pico-8 play session: mixed d-pad (fixed 12-tick cycle), after a click and taps of 🅾, ❎, 🅾+❎, 🅾 in the second before t = 0

[t = 4 s] mixed d-pad (1.2s cycle ×~3): → ← ↑ ↓ + 🅾/❎ taps, ~4s
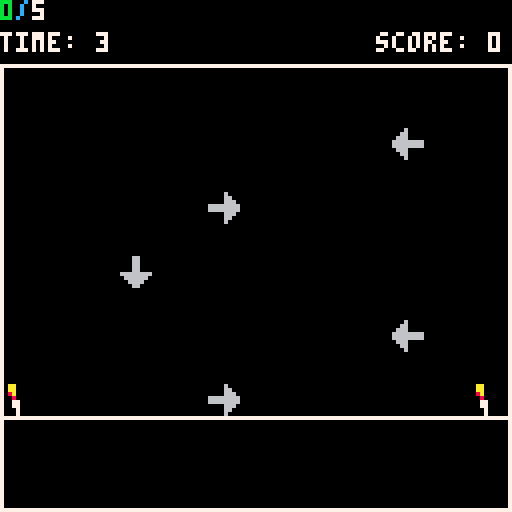
[t = 6 s] mixed d-pad (1.2s cycle ×~5): → ← ↑ ↓ + 🅾/❎ taps, ~6s
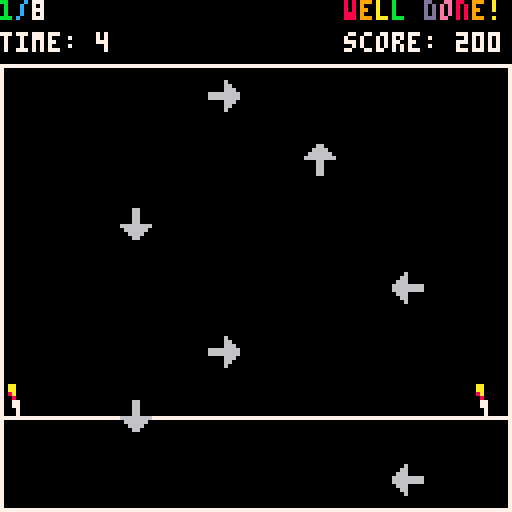

pico-8 cartridge
version 42
__lua__

------------------------------------------
--               Menues                 --
------------------------------------------

-------------------------
--      Variablen      --
-------------------------

-- Hauptmenue-Optionen
menu_options = {"start", "exit"}

-- Pausemenue-Optionen
pause_menu_options = {"resume", "hauptmenue", "exit"}

-- Schwierigkeitsgrad-Optionen
difficulty_menu_options = {"hard", "medium", "easy", "back"}

-- Spiel-Timer
timer = 0

-- Initialisierung des Spiels
function _init()
    current_state = "menu"                              -- Starte im Hauptmenue
    selected_option = 1                                 -- Starte mit erster Option ausgewaehlt
end

-- Haupt-Loop
-- Hier wird je nach aktuellem Zustand des Spiels die entsprechende Funktion aufgerufen
function _update()
    if current_state == "menu" then
        handle_menu_input(menu_options)                 -- Input im Hauptmenue
    elseif current_state == "difficulty_menu" then
        handle_menu_input(difficulty_menu_options)      -- Input im Schwierigkeitsgradmenue
    elseif current_state == "pause_menu" then       
        handle_menu_input(pause_menu_options)           -- Input im Pausemenue
    elseif current_state == "game" then
        update_game()                                   -- Update des Spiels
    elseif current_state == "exit" then
        -- Kein Input im Exit-Screen
    end
end    

-- Zeichnen der Menues und des Spiels
-- Checkt den aktuellen Status und ruft entsprechende Zeichenfunktion auf
function _draw()
    cls()                                               -- Bildschirm loeschen
    if current_state == "menu" then         
        draw_menu()                                     -- Hauptmenue zeichnen, falls Status "menu"
    elseif current_state == "difficulty_menu" then
        draw_difficulty_menu()                          -- Schwierigkeitsgradmenue zeichnen, falls Status "difficulty_menu"
    elseif current_state == "pause_menu" then
        draw_pause_menu()                               -- Pausemenue zeichnen, falls Status "pause_menu"
    elseif current_state == "game" then
        draw_game()                                     -- Spiel zeichnen, falls Status "game"
    elseif current_state == "exit" then
        draw_exit_screen()                              -- Exit-Screen zeichnen, falls Status "exit"
    end
end


function handle_menu_input(menu_type)
    if btnp(2) then                                     -- up
        selected_option = (selected_option - 2) % #menu_type + 1
    elseif btnp(3) then                                 -- down
        selected_option = selected_option % #menu_type + 1
    elseif btnp(5) then                                 -- enter
        if current_state == "menu" then
            if selected_option == 1 then
                current_state = "difficulty_menu"
            elseif selected_option == 2 then
                current_state = "exit"
            end
        elseif current_state == "difficulty_menu" then
            if selected_option <= 3 then
                difficulty_state = menu_type[selected_option]
                current_state = "game"
            elseif selected_option == 4 then
                current_state = "menu"
            end
        elseif current_state == "pause_menu" then
            if selected_option == 1 then
                current_state = "game"
            elseif selected_option == 2 then
                current_state = "menu"
                reset_game()
            elseif selected_option == 3 then
                current_state = "exit"
            end
        end
    end
end

-- Funktion für Menue-Loop
-- Gibt die Menue-Optionen des uebergebenen Menue-Typs aus und markiert die ausgewaehlte Option
function menu_loop(menu_type)
    for i, option in ipairs(menu_type) do               -- Schleife ueber alle Menue-Optionen
        if i == selected_option then
            print("-> " .. option, 30, 60 + i * 10, 7)  -- Wenn Option ausgewaehlt, dann mit Pfeil ausgeben
        else
            print("   " .. option, 30, 60 + i * 10, 7)  -- Ansonsten nur Option ausgeben
        end
    end
end

-- Zeichnet Hauptmenue
function draw_menu()
    print("hauptmenue", 30, 40, 7)
    menu_loop(menu_options)                             -- Hauptmenue-Loop
end

-- Zeichnet Schwierigkeitsgradmenue
function draw_difficulty_menu()
    print("schwierigkeitsgrad", 30, 40, 7)
    menu_loop(difficulty_menu_options)                  -- Schwierigkeitsgradmenue-Loop
end

-- Zeichnet Pausemenue
function draw_pause_menu()
    print("pause", 30, 40, 7)
    menu_loop(pause_menu_options)                       -- Pausemenue-Loop
end

-- Zeichnet Exit-Screen
function draw_exit_screen()
    print("auf wiedersehen!", 30, 60, 7)                
end


------------------------------------------
--                Spiel                 --
------------------------------------------

-------------------------
--      Variablen      --
-------------------------

-- Array fuer fallende Pfeil-Sprites
sprites = {}

-- Spawn-Timer fuer Pfeile
spawn_timer = 0

-- Spawn-Intervall fuer Pfeile
spawn_interval = 2

-- Geschwindigkeit, mit der Pfeile fallen
sprite_falling_speed = 1

-- Anzahl korrekt getroffener Pfeile
correct_count = 0

-- Punktestand
score = 0

-- Anzahl gespawnter Pfeile
arrows_spawned = 0

-- Variablen Hit-Zone fuer Pfeile
-- y-Koordinate der Hit-Zone
hit_zone_y = 100

-- Toleranz der Hit-Zone
hit_zone_tolerance = 8

-- Toleranz fuer "well done" Feedback
well_done_threshold = 2

-- Feedback-Nachricht
feedback_msg = ""

-- Animationszaehler fuer Cheerleader
cheer_anim_counter = 0

-------------------------
--   Draw-Funktionen   --
-------------------------

-- Funktion, die Spiel zeichnet
function draw_game()
    cls()                                               -- Bildschirm loeschen
    line(0, hit_zone_y + 4, 128, hit_zone_y + 4, 7)     -- Zeichne Hit-Zone, bestehehend aus Linie und Tolernazzone
                                                        -- Pfeile muessen in dieser Zone getroffen vom Spieler getroffen werden
    for sprite in all(sprites) do                       -- Schleife ueber alle Pfeile
        spr(sprite.sprite_id, sprite.x, sprite.y)       -- Zeichne Pfeil am oberen Bildschirm
    end

    line(0, 16, 128, 16, 7)                             -- Linie am oberen Bildschirmrand, grenzt "UI" von Spielfeld ab
    line(0, 127, 128, 127, 7)                           -- Linie am unteren Bildschirmrand
    line(0, 16, 0, 127, 7)                              -- Linie, die die beiden Linien auf der linken Seite verbindet
    line(127, 16, 127, 127, 7)                          -- Linie, die die beiden Linien auf der rechten Seite verbindet
    draw_correct_hits()                                 -- Zeige korrekt getroffene Pfeile oben links
    draw_timer()                                        -- Zeichne Timer oben links
    draw_feedback()                                     -- Zeige Feedback-Nachricht oben rechts
    draw_score()                                        -- Zeige Score oben rechts unter Feedback-Nachricht
    draw_cheerleader()                                  -- Zeichne Cheerleader auf Hitzone-Linie                
end

-- Funktion, die korrekten Treffer anzeigt
function draw_correct_hits()
    -- x = correct_count (gruen = 11) / (blau=12)
    -- y = arrows_spawned (weiß = 7)

    -- Score-Text
    local s_x = tostr(correct_count)                    -- Anzahl korrekt getroffener Pfeile als String
    local s_slash = "/"                                 -- Schraegstrich zwischen korrekt getroffenen Pfeilen und gespawnten Pfeilen
    local s_y = tostr(arrows_spawned)                   -- Anzahl gespawnter Pfeile als String

    color(11)
    print(s_x, 0, 0)                                    -- Zeige korrekt getroffene Pfeile in gruen
    local w_x = #s_x * 4                                -- Breite des Strings in Pixeln

    color(12)
    print(s_slash, w_x, 0)                              -- Zeige Schraegstrich in blau
    local w_slash = #s_slash * 4                        -- Breite des Schraegstrichs in Pixeln

    color(7)
    print(s_y, w_x + w_slash, 0)                        -- Zeige Anzahl gespawnter Pfeile in weiss
end

-- Funktion, die Timer anzeigt
function draw_timer()
    print("time: " ..flr(timer), 0, 8, 7)               -- Zeige Spielzeit in Sekunden oben links unter Score
end

-- Funktion, die Feedback-Nachricht anzeigt
function draw_feedback()
    local msg = feedback_msg                            -- Feedback-Nachricht
    local text_width = #msg * 4                         -- Breite der Nachricht in Pixeln
    local x = 128 - text_width - 2                      -- x-Koordinate der Nachricht
    local y = 0                                         -- y-Koordinate der Nachricht
    rainbow_print(msg, x, y)                            -- Zeige Nachricht in Regenbogenfarben rechts oben
end

function draw_score()
    local score_text = "score: " .. score               -- Punktestand als String
    local text_width = #score_text * 4                  -- Breite des Strings in Pixeln
    local x = 128 - text_width - 2                      -- x-Koordinate des Punktestands
    local y = 8                                         -- y-Koordinate des Punktestands, unter Feedback-Nachricht
    print(score_text, x, y, 7)                          -- Zeige Punktestand rechts oben unter Feedback-Nachricht
end

-- Funktion, die Cheerleader zeichnet
-- "Animiert" eine Bewegung der Cheerleader durch Sprite-Wechsel alle 30 Frames
function draw_cheerleader()
    if cheer_anim_counter % 30 < 15 then                -- Falls Animationszaehler kleiner als 15, zeichne Cheerleader-Sprite 1
        spr(4, 1, 96)                                   -- Cheerleader linke Seite
        spr(4, 118, 96)                                 -- Cheerleader rechte Seite
    else                                                -- Ansonsten zeichne Cheerleader-Sprite 2
        spr(5, 1, 96)                                   -- Cheerleader linke Seite
        spr(5, 118, 96)                                 -- Cheerleader rechte Seite
    end
end

-------------------------
--  Update-Funktionen  --
-------------------------

-- Funktion, die Spiel-Logik aktualisiert
function update_game()

    if btnp(5) then
        current_state = "pause_menu"                    -- Pausemenue aufrufen, falls Enter gedrueckt
    end
    if difficulty_state == "hard" then
        spawn_frames = 8                                -- Schwierigkeitsgrad "hard", spawnt neuen Pfeil alle 8 Frames
    elseif difficulty_state == "medium" then
        spawn_frames = 16                               -- Schwierigkeitsgrad "medium", spawnt neuen Pfeil alle 16 Frames
    elseif difficulty_state == "easy" then
        spawn_frames = 24                               -- Schwierigkeitsgrad "easy", spawnt neuen Pfeil alle 24 Frames
    end

    spawn_timer += 1/spawn_frames                       -- Erhoehe Spawn-Timer
    if spawn_timer >= spawn_interval then               -- Check, ob neuer Pfeil gespawnt werden soll
        spawn_sprite()
        spawn_timer = 0                                 -- Reset Spawn-Timer                     
    end

    update_sprite()                                     -- Update Pfeile
    update_timer()                                      -- Update Spiel-Timer
    update_cheerleader()                                -- Update Cheerleader
    check_input()                                       -- Check Input des Spielers
end

-- Funktion, die Pfeile aktualisiert
function update_sprite()
    for i = #sprites, 1, -1 do                          -- Schleife ueber alle gespawnten Pfeile
        local sprite = sprites[i]                       -- Aktueller Pfeil
        sprite.y += sprite_falling_speed                -- Pfeil nach unten bewegen
        if sprite.y > 128 then                          -- Check, ob Pfeil unteren Bildschirmrand erreicht
            feedback_msg = "missed!"                    -- Wenn ja, schlechte Feedback-Nachricht und Pfeil aus Array entfernen
            del(sprites, sprite)
        end
    end
end

-- Funktion, die Spielzeit aktualisiert
function update_timer()
    timer += 1/30                                       -- Erhoehe Timer um 1/30 Sekunde, also alle 30 Frames um 1
end

-- Funktion, die Cheerleader aktualisiert
function update_cheerleader()
    cheer_anim_counter += 1                             -- Erhoehe Animationszaehler
end

-------------------------
-- Sonstige Funktionen --
-------------------------

-- Funktion, die Pfeile spawnt
function spawn_sprite()
    local sprite_id = flr(rnd(4))                       -- IDs 0 bis 3, zufaelliger Pfeil
    local x;                                            -- x-Koordinate des Pfeils, abhaengig von ID
    if sprite_id == 0 then                              
        x = 30                                          -- x-Koordinate fuer Pfeil-ID 0, Pfeil nach unten
    elseif sprite_id == 1 then
        x = 52                                          -- x-Koordinate fuer Pfeil-ID 1, Pfeil nach rechts
    elseif sprite_id == 2 then
        x = 76                                          -- x-Koordinate fuer Pfeil-ID 2, Pfeil nach oben
    elseif sprite_id == 3 then
        x = 98                                          -- x-Koordinate fuer Pfeil-ID 3, Pfeil nach links
    end
    local y = 16                                        -- Start an oberer Abgrenzungslinie
    add(sprites, {sprite_id = sprite_id, x = x, y = y}) -- Hinzufuegen des neuen Pfeils zum Array
    arrows_spawned += 1                                 -- Erhoehe Anzahl gespawnter Pfeile
end

-- Funktion, die Input des Spielers im Spiel ueberprueft
function check_input()
    for i = #sprites, 1, -1 do                          -- Schleife ueber alle gespawnten Pfeile
        local sprite = sprites[i]                       -- Aktueller Pfeil             

        -- Check, ob Pfeil in Hit-Zone ist und Spieler die richtige Taste gedrueckt hat
        if abs(sprite.y - hit_zone_y) < hit_zone_tolerance then
            if sprite.sprite_id == 2 and btnp(2) then
                hit_feedback(sprite)                    -- Falls ja, Aufruf der Hit-Feedback-Funktion
            elseif sprite.sprite_id == 1 and btnp(1) then
                hit_feedback(sprite)
            elseif sprite.sprite_id == 0 and btnp(3) then
                hit_feedback(sprite)
            elseif sprite.sprite_id == 3 and btnp(0) then
                hit_feedback(sprite)
            end
        end
    end
end

-- Funktion, die Feedback gibt, wenn Pfeil getroffen wurde
function hit_feedback(sprite)
    sfx(0)                                              -- Soundeffekt abspielen
    correct_count += 1                                  -- Erhoehe Anzahl korrekt getroffener Pfeile
    local dist = abs(sprite.y - hit_zone_y)             -- Distanz des Pfeils zur Hit-Zone ermitteln
    if dist < well_done_threshold then                  -- Check, ob Distanz kleiner als Toleranz fuer "well done" Feedback
        feedback_msg = "well done!"                     -- Falls ja, "well done" Feedback   
        score += 200                                    -- Erhoehe Punktestand um 200   
    else
        feedback_msg = "good"                           -- Ansonsten "good" Feedback
        score += 100                                    -- Erhoehe Punktestand um 100
    end
    del(sprites, sprite)                                -- Pfeil aus Array entfernen
end

-- Funktion, die Text in Regenbogenfarben ausgibt
function rainbow_print(txt, x, y)
    local cols = {8,9,10,11,12,13,14}                   -- Verfuegbare Farben
    local ncols = #cols                                 -- Anzahl verfuegbarer Farben
    for i=1,#txt do                                     -- Schleife ueber alle Zeichen des Textes
        color(cols[(i-1)%ncols+1])                      -- Setze Farbe auf i-tes Element der Farbenliste
        print(sub(txt,i,i), x + (i-1)*4, y)             -- Zeichne i-tes Zeichen des Textes
    end
end

-- Funktion, die Spiel zuruecksetzt
-- Wird aufgerufen, wenn Spieler aus dem Pausemenue ins Hauptmenue wechselt
function reset_game()
    timer = 0                                           -- Setze Timer zurueck
    correct_count = 0                                   -- Setze Anzahl korrekt getroffener Pfeile zurueck
    arrows_spawned = 0                                  -- Setze Anzahl gespawnter Pfeile zurueck
    feedback_msg = ""                                   -- Setze Feedback-Nachricht zurueck
    cheer_anim_counter = 0                              -- Setze Animationszaehler fuer Cheerleader zurueck
    sprites = {}                                        -- Loescht alle Pfeile aus dem Array
    score = 0                                           -- Setze Punktestand zurueck
end

------------------------------------------
--           Sprites / Sounds           --
------------------------------------------
__gfx__
000660000000600000066000000600000aa0000000aa00aa00000000000000000000000000000000000000000000000000000000000000000000000000000000
000660000000660000666600006600000aa0000000aa00aa00000000000000000000000000000000000000000000000000000000000000000000000000000000
0006600000006660066666600666000008a00000008a008a00000000000000000000000000000000000000000000000000000000000000000000000000000000
00066000666666666666666666666666008000000002002000000000000000000000000000000000000000000000000000000000000000000000000000000000
66666666666666660006600066666666007700000007777700000000000000000000000000000000000000000000000000000000000000000000000000000000
06666660000066600006600006660000007700000000777000000000000000000000000000000000000000000000000000000000000000000000000000000000
00666600000066000006600000660000000700000000077000000000000000000000000000000000000000000000000000000000000000000000000000000000
00066000000060000006600000060000000700000000070000000000000000000000000000000000000000000000000000000000000000000000000000000000
